Labelled photos from "split", an image-classification folder in Jeyaditya/1000406_Jeyaditya_AIY2_Machine_learning_Fall_detector_FA2. The possible labels are: fall, normal, sitting, standing, walking.

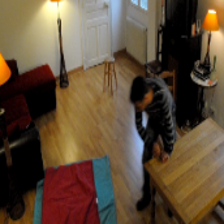
Label: normal

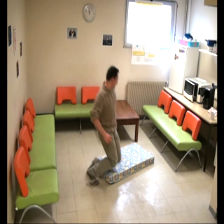
Label: sitting

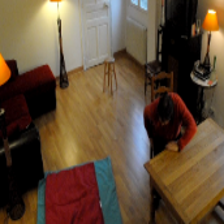
Label: normal

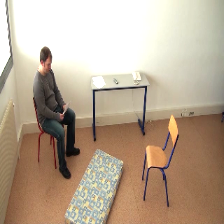
Label: sitting

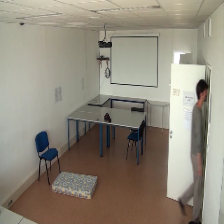
Label: standing

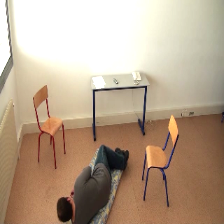
Label: fall
